2-way image classification set "classify_yolo_data" from GitHub (tymfly7/Berth); label vocabulary: occupied, vacant.

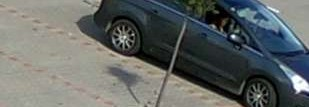
Label: occupied

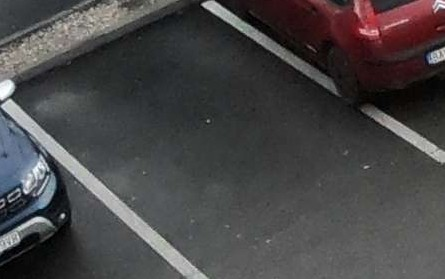
Label: vacant

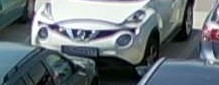
Label: occupied

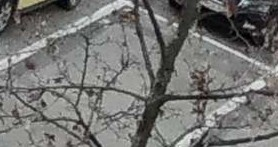
Label: vacant

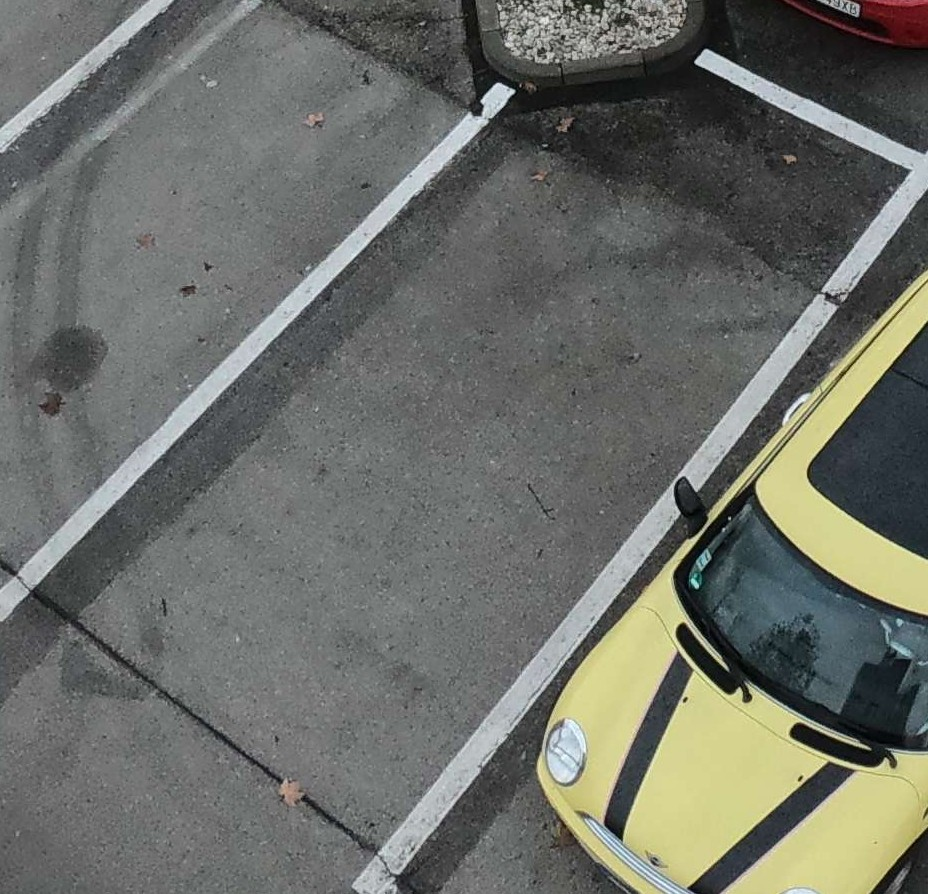
Label: vacant

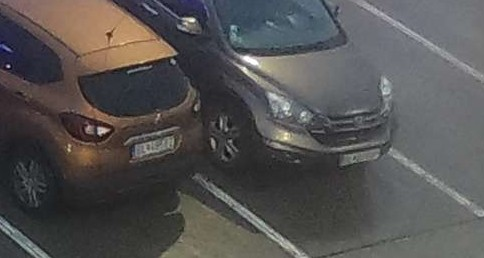
Label: occupied
